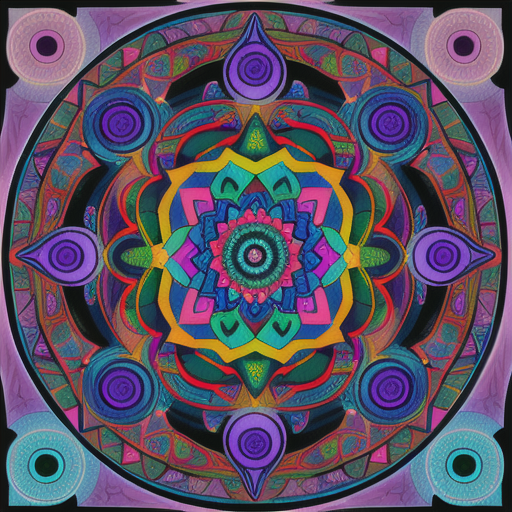
Generation parameters embedded in this image by AUTOMATIC1111 Stable Diffusion web UI or a fork of it (Forge, ...) (PNG 'parameters' text chunk):
a colorful DMT mandala
Steps: 20, Sampler: DPM++ 2M, Schedule type: Karras, CFG scale: 7, Seed: 362102756, Size: 512x512, Model hash: 44ba85a850, Model: animeTWO, Version: 1.9.4